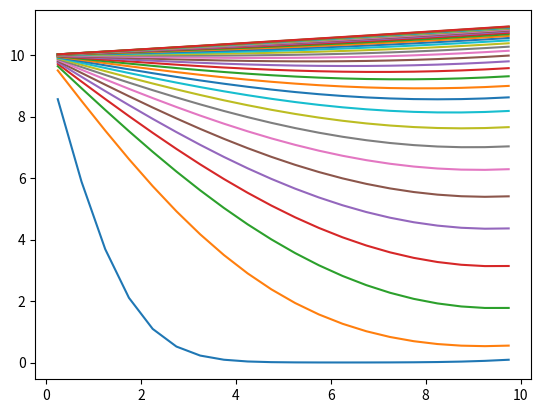

Write the Python code that produced this figure.
import matplotlib as mt
import matplotlib.pyplot as plt
import numpy as np
from mpl_toolkits.mplot3d import Axes3D
from numpy.ma.core import shape, sqrt 


# input values
l = float(10)
rx = int(20)
rb = {
    't' : float(0.1),
    'name' : "right"
}
lb = {
    't' : float(10),
    'name' : "left"
}
alpha = 1
dt = float(0.001)

#calculation variables
cx = rx
dx = l / rx
a = (dt*alpha)/(dx*dx)
xcells = np.array([(2*i+1)*dx/2 for i in range(cx)])

#weights
ae = -a 
aw = -a
ap = 1 + 2*a

#initialisation
xcells = np.array([(2*i+1)*dx/2 for i in range(rx)])
ot = np.zeros(shape = (rx,1))
nt = np.zeros(shape = (rx,1))
coeff = np.zeros(shape= (rx,cx))
const = np.zeros(shape= (rx,1))
iteration = 0
txtime = []
#matrices formation
while True:
    ot = nt
    for r in range(rx):
        if r == 0: 
            #left
            coeff[r,r] = ap - aw
            coeff[r,r + 1] = ae
            const[r,0] = ot[r,0] - aw*(2*lb['t'])
        elif r == rx - 1: 
            #right
            coeff[r,r] = ap + ae
            coeff[r,r - 1] = aw
            const[r,0] = ot[r,0] - ae*(dx*rb['t'])
        else:
            #mid cells
            coeff[r,r] = ap 
            coeff[r,r - 1] = aw
            coeff[r,r + 1] = ae
            const[r,0] = ot[r,0] 

    inv_coeff = np.linalg.inv(coeff)
    nt = np.dot(inv_coeff,const)
    if np.max(nt - ot) < 0.000001:
        break
    iteration += 1
    txtime.append(nt)

net_time = iteration * dt
for i in range(1, int(net_time),int(net_time/30)):
    z = txtime[int(i/dt)]
    plt.plot(xcells,z[:,0])
plt.show()